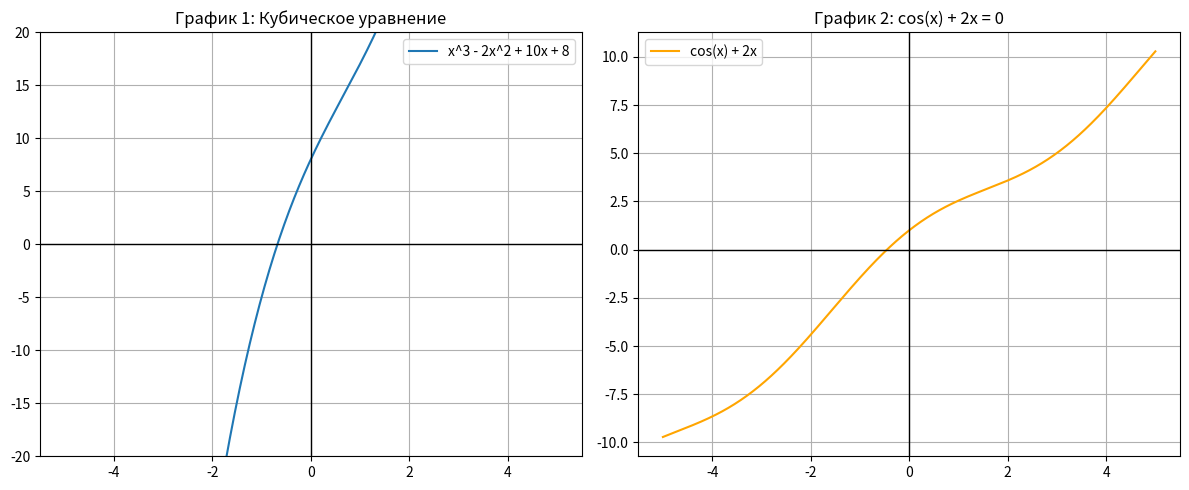

Reproduce this figure in Python.
import numpy as np
import matplotlib.pyplot as plt
from math import cos, sin

# =========================================================
# ВСПОМОГАТЕЛЬНЫЕ ФУНКЦИИ
# =========================================================

def horner_scheme(coeffs, x):
    """Схема Горнера для вычисления значения полинома и его производной"""
    # coeffs передаются от старшей степени к младшей: [1, -2, 10, 8]
    n = len(coeffs)
    b = coeffs[0]
    for i in range(1, n):
        b = b * x + coeffs[i]
    return b

def horner_derivative_coeffs(coeffs):
    """Нахождение коэффициентов производной через схему Горнера (для проверки границ)"""
    # Просто формальное деление, но для границ нам важнее знаки
    pass

def plot_graphs():
    """Строим графики, чтобы графически отделить корни"""
    fig, (ax1, ax2) = plt.subplots(1, 2, figsize=(12, 5))

    # --- График 1: Кубическое уравнение ---
    x1 = np.linspace(-5, 5, 400)
    y1 = x1**3 - 2*x1**2 + 10*x1 + 8
    ax1.plot(x1, y1, label="x^3 - 2x^2 + 10x + 8")
    ax1.axhline(0, color='black', linewidth=1)
    ax1.axvline(0, color='black', linewidth=1)
    ax1.set_title("График 1: Кубическое уравнение")
    ax1.grid(True)
    ax1.legend()
    ax1.set_ylim(-20, 20) # Ограничим по Y, чтобы было видно пересечение

    # --- График 2: Тригонометрическое уравнение ---
    x2 = np.linspace(-5, 5, 400)
    y2 = np.cos(x2) + 2*x2
    ax2.plot(x2, y2, color='orange', label="cos(x) + 2x")
    ax2.axhline(0, color='black', linewidth=1)
    ax2.axvline(0, color='black', linewidth=1)
    ax2.set_title("График 2: cos(x) + 2x = 0")
    ax2.grid(True)
    ax2.legend()

    plt.tight_layout()
    plt.show()

# =========================================================
# РЕШЕНИЕ ЗАДАЧИ
# =========================================================

print("--- ЗАДАНИЕ 1. Границы корней (Схема Горнера) ---")
# Для полинома P(x) = x^3 - 2x^2 + 10x + 8
# Коэффициенты: [1, -2, 10, 8]
coeffs = [1, -2, 10, 8]

# Проверяем знаки в схеме Горнера для поиска верхней границы положительных корней.
# По теореме: если при делении на (x - R) все коэффициенты положительны, то R - верхняя граница.
# Для положительных корней берем R = 2, 3... но тут их нет.
# Для отрицательных корней берем R = -1, -2... (подставляем -R)
print("Проверка границ через схему Горнера (знаки остатков):")
for r in [-1, -2, 1, 2]:
    # Считаем значение полинома в точке r
    val = horner_scheme(coeffs, r)
    print(f"P({r}) = {val:.2f}")

# Так как P(-1) = -1 - 2 - 10 + 8 = -5 (отрицательно), а P(0) = 8 (положительно),
# корень точно находится между -1 и 0.

print("\n--- ЗАДАНИЕ 2. Отделение и уточнение корней (Метод итерации) ---")

# --- Уравнение 1: x^3 - 2x^2 + 10x + 8 = 0 ---
# Отделение корня: P(-1) = -5, P(0) = 8. Значит корень на интервале [-1, 0].
# Метод итерации требует привести уравнение к виду x = f(x).
# f(x) = -(x^3 - 2x^2 + 8) / 10
def f1(x):
    return -(x**3 - 2*x**2 + 8) / 10

# Проверка сходимости на интервале [-1, 0]:
# Производная f'(x) = -(3x^2 - 4x) / 10.
# В точках -1 и 0: f'(-1) = -(3 + 4)/10 = -0.7, f'(0) = 0.
# |f'(x)| < 1 на интервале, значит метод сойдется.

def iteration_method(f, x0, tol=0.001, max_iter=100):
    x_curr = x0
    for i in range(max_iter):
        x_next = f(x_curr)
        if abs(x_next - x_curr) < tol:
            return x_next, i + 1
        x_curr = x_next
    return x_curr, max_iter

print("\nУравнение 1: x^3 - 2x^2 + 10x + 8 = 0")
# Начальное приближение возьмем середину интервала [-1, 0] -> -0.5
root1, iters1 = iteration_method(f1, -0.5, tol=0.001)
print(f"Корень: x ≈ {root1:.4f} (найден за {iters1} итераций)")
# Проверка подстановкой:
print(f"Проверка: {root1**3 - 2*root1**2 + 10*root1 + 8:.5f} (должно быть близко к 0)")

# --- Уравнение 2: cos(x) + 2x = 0 ---
# Отделение: f(0) = 1, f(-1) = cos(-1) - 2 = 0.54 - 2 = -1.46.
# Корень на интервале [-1, 0].
# Приводим к виду x = f(x): x = -cos(x) / 2
def f2(x):
    return -cos(x) / 2

# Проверка сходимости:
# Производная f'(x) = sin(x) / 2. На [-1, 0] |f'(x)| <= sin(1)/2 ~ 0.42 < 1. Сходится.

print("\nУравнение 2: cos(x) + 2x = 0")
# Начальное приближение x0 = -0.5
root2, iters2 = iteration_method(f2, -0.5, tol=0.001)
print(f"Корень: x ≈ {root2:.4f} (найден за {iters2} итераций)")
# Проверка:
print(f"Проверка: {cos(root2) + 2*root2:.5f} (должно быть близко к 0)")

# =========================================================
# ВЫВОД ГРАФИКОВ
# =========================================================
print("\nСтроим графики для наглядности...")
plot_graphs()
